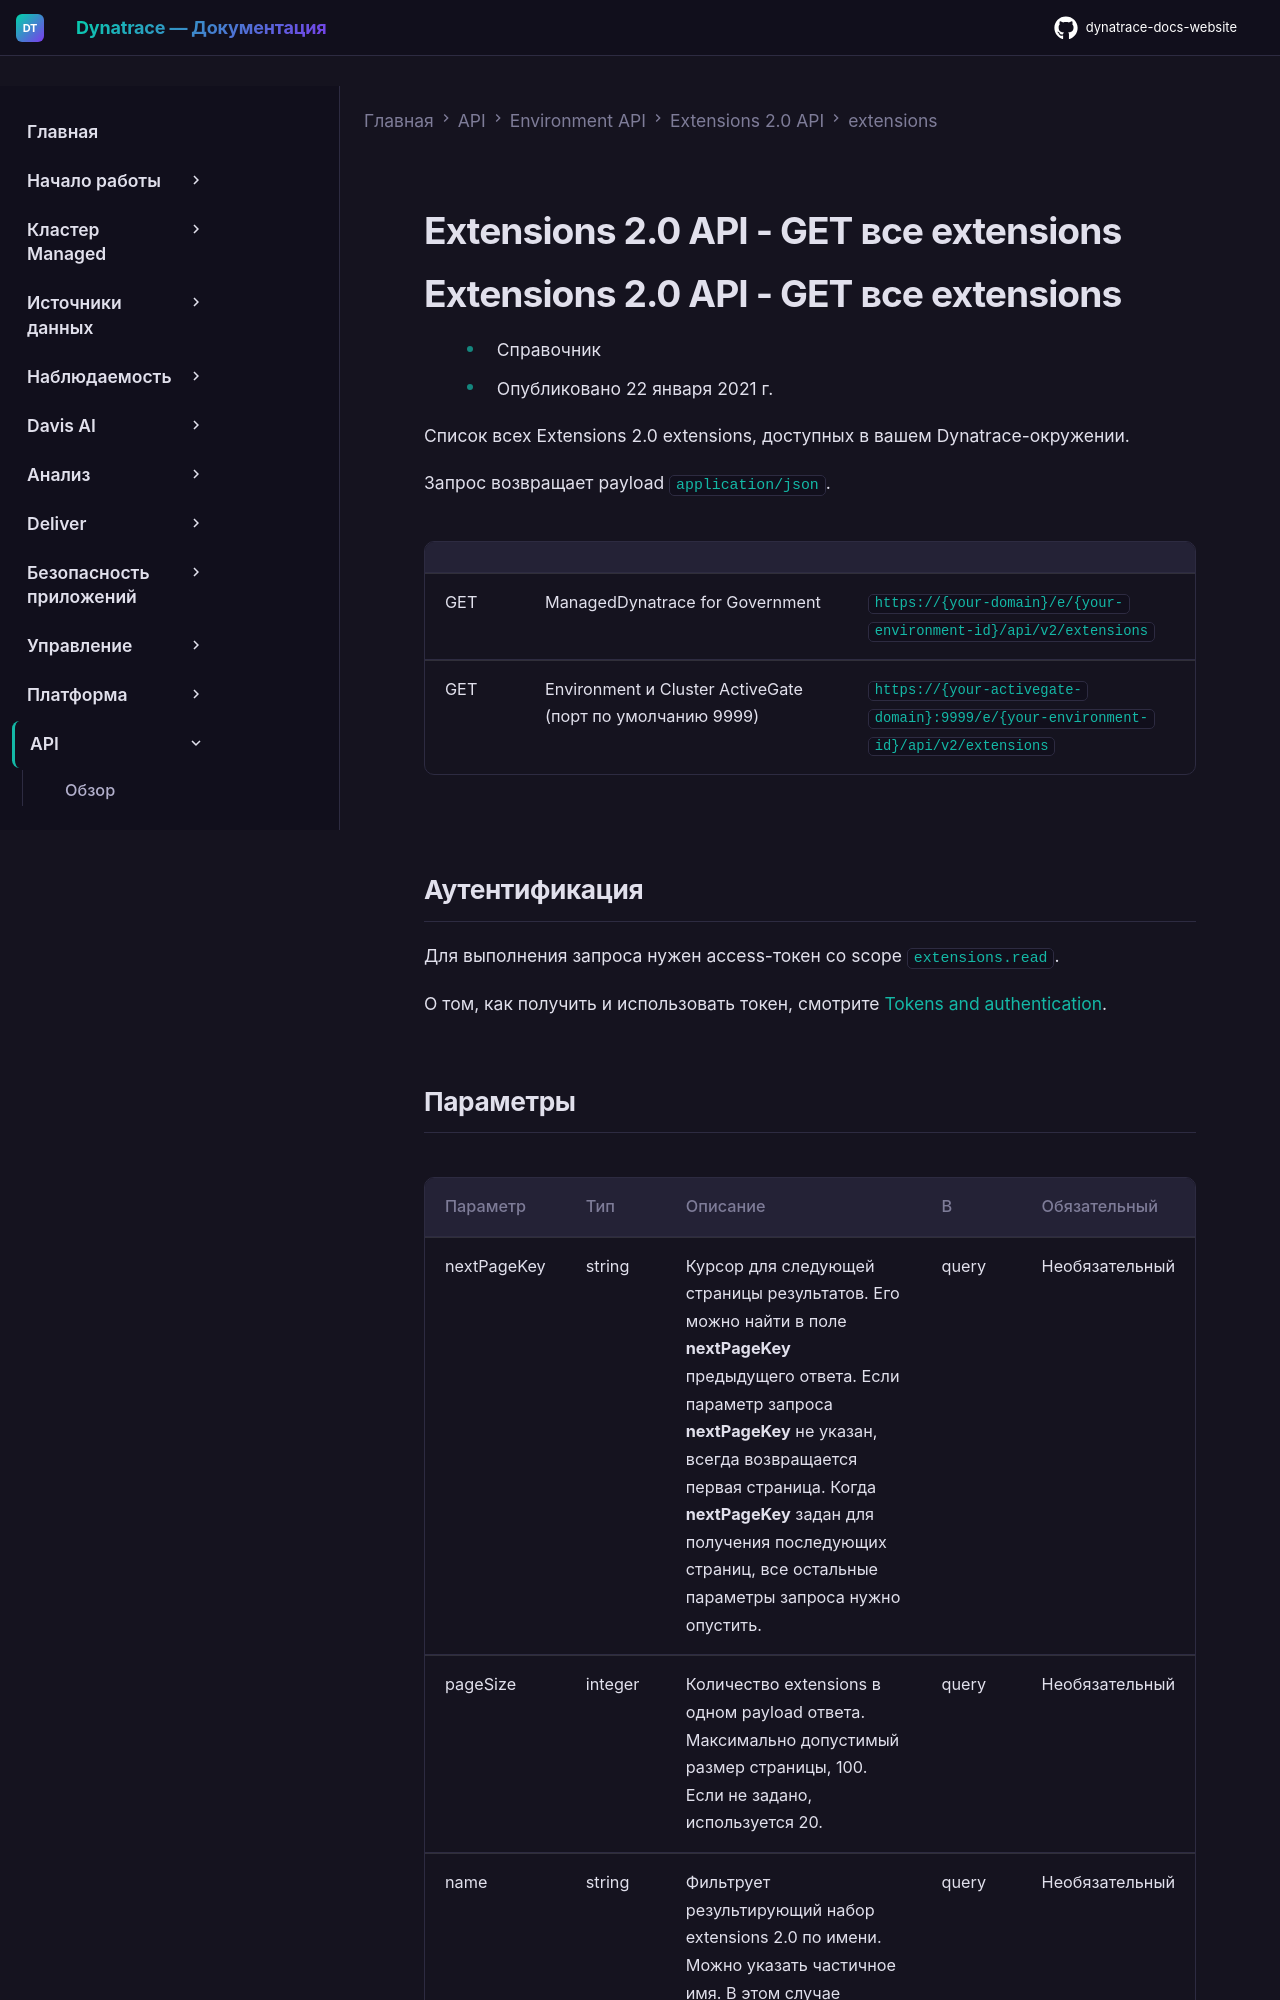

repository: Yerkebulan-Ardabayev/dynatrace-docs-website · page: managed-ru/dynatrace-api/environment-api/extensions-20/extensions/get-all-extensions/index.html · generator: mkdocs

---
title: Extensions 2.0 API - GET все extensions
source: https://docs.dynatrace.com/managed/dynatrace-api/environment-api/extensions-20/extensions/get-all-extensions
scraped: 2026-05-12T11:56:40.472100
---

# Extensions 2.0 API - GET все extensions

# Extensions 2.0 API - GET все extensions

* Справочник
* Опубликовано 22 января 2021 г.

Список всех Extensions 2.0 extensions, доступных в вашем Dynatrace-окружении.

Запрос возвращает payload `application/json`.

|  |  |  |
| --- | --- | --- |
| GET | ManagedDynatrace for Government | `https://{your-domain}/e/{your-environment-id}/api/v2/extensions` |
| GET | Environment и Cluster ActiveGate (порт по умолчанию 9999) | `https://{your-activegate-domain}:9999/e/{your-environment-id}/api/v2/extensions` |

## Аутентификация

Для выполнения запроса нужен access-токен со scope `extensions.read`.

О том, как получить и использовать токен, смотрите [Tokens and authentication](/managed/discover-dynatrace/references/dynatrace-api/basics/dynatrace-api-authentication).
